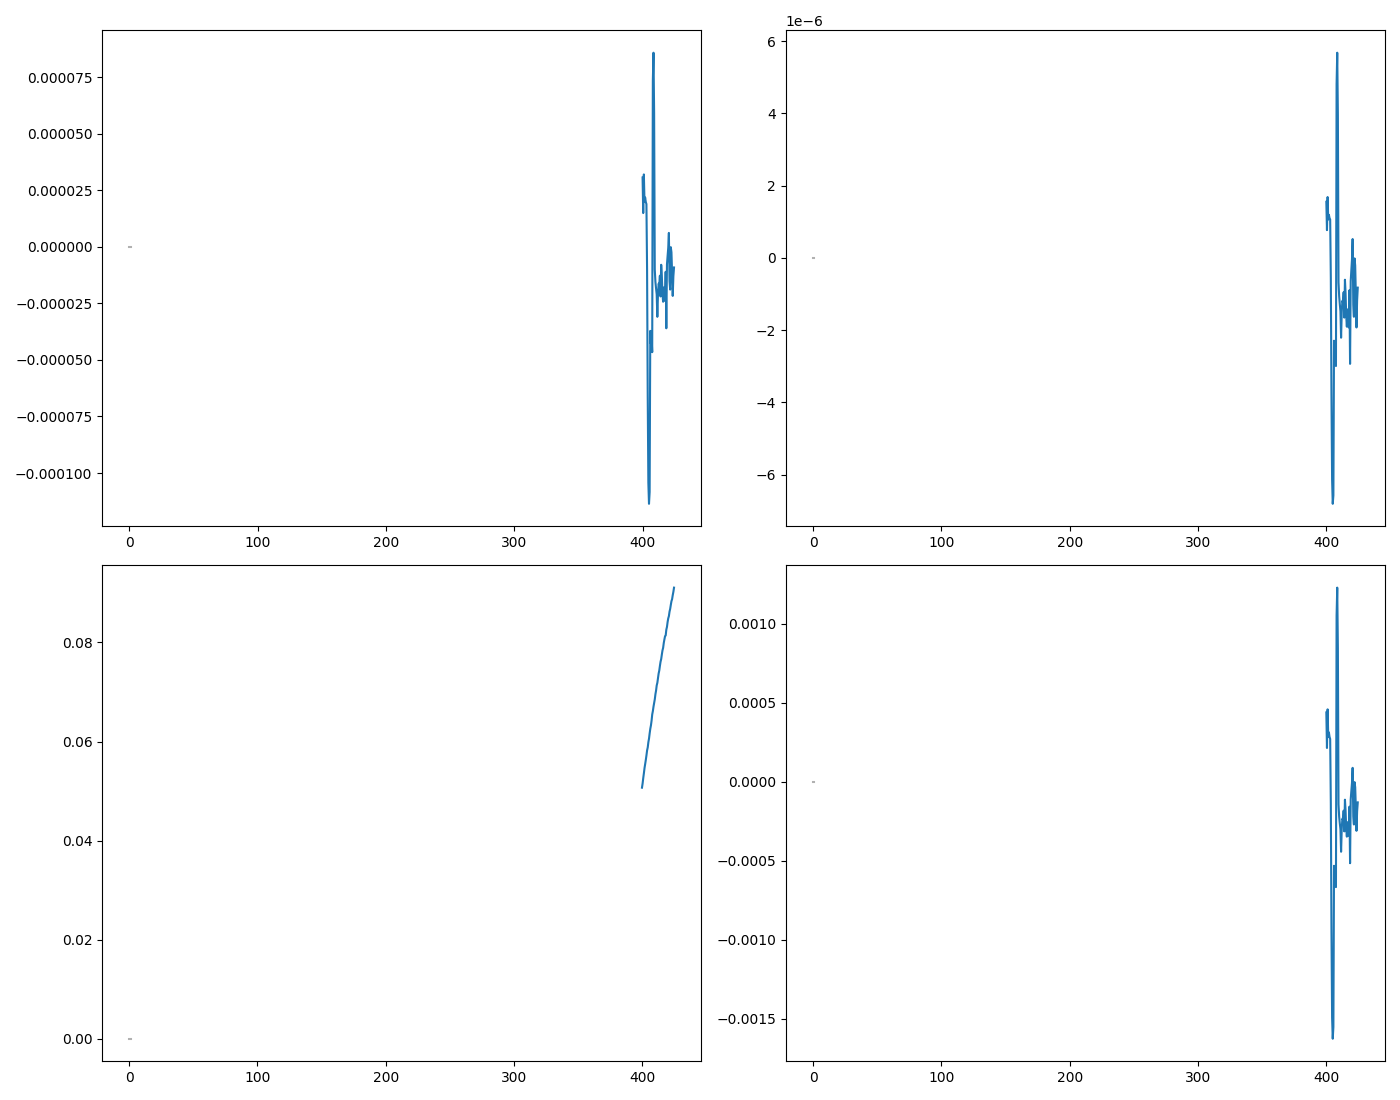

The table this chart was drawn from, first rows:
WL, DC, DC_std, AC, AC_std, CD, CD_std, I_L, I_L_std, I_R, I_R_std, gabs, gabs_std, m_ellip, m_ellip_std, ellip, ellip_std
400.0, 0.05068, 0.0, 1.5552754881758711e-06, 6.35786574628991e-07, 1.5552754881758711e-06, 5.4467593861503474e-06, 0.05069, 6.35786574628991e-07, 0.05068, 6.35786574628991e-07, 3.068513955488712e-05, 1.2543886866304252e-05, 0.04394, 0.01796, 0.0004395, 0.0001796
400.5, 0.05154, 0.0, 7.711844160399259e-07, 1.63342744551609e-06, 7.711844160399259e-07, 1.3760559207040015e-05, 0.05154, 1.63342744551609e-06, 0.05154, 1.63342744551609e-06, 1.496195752765427e-05, 3.1690567853813155e-05, 0.02143, 0.04538, 0.0002143, 0.0004539
401.0, 0.05264, 0.0, 1.6868464282715018e-06, 7.787976357270888e-07, 1.6868464282715018e-06, 6.424085985148753e-06, 0.05264, 7.787976357270888e-07, 0.05264, 7.787976357270888e-07, 3.204469960132719e-05, 1.4794670023797576e-05, 0.04589, 0.02119, 0.0004589, 0.0002119
401.5, 0.05361, 0.0, 1.064483949662114e-06, 6.537115817923174e-07, 1.064483949662114e-06, 5.2946963242557405e-06, 0.05361, 6.537115817923174e-07, 0.05361, 6.537115817923174e-07, 1.985582481167092e-05, 1.219368563476097e-05, 0.02843, 0.01746, 0.0002844, 0.0001746
402.0, 0.05466, 0.0, 1.1940839967429122e-06, 1.405416919074727e-06, 1.1940839967429122e-06, 1.116405023750294e-05, 0.05466, 1.405416919074727e-06, 0.05466, 1.405416919074727e-06, 2.184466658797432e-05, 2.571080769696927e-05, 0.03128, 0.03682, 0.0003128, 0.0003682
402.5, 0.05547, 0.0, 1.1032772005073522e-06, 1.195285642901604e-06, 1.1032772005073522e-06, 9.356743520101097e-06, 0.05547, 1.195285642901604e-06, 0.05547, 1.195285642901604e-06, 1.988985437835538e-05, 2.1548580326792824e-05, 0.02848, 0.03086, 0.0002848, 0.0003086
403.0, 0.0563, 0.0, 1.065391183975455e-06, 1.5346969757509504e-06, 1.065391183975455e-06, 1.1835416801317746e-05, 0.05631, 1.5346969757509504e-06, 0.0563, 1.5346969757509504e-06, 1.892186572217913e-05, 2.7256964893434772e-05, 0.0271, 0.03903, 0.000271, 0.0003904
403.5, 0.05722, 0.0, -5.542001854077494e-07, 1.5017862643355304e-06, -5.542001854077494e-07, 1.1396187899672878e-05, 0.05722, 1.5017862643355304e-06, 0.05722, 1.5017862643355304e-06, -9.685277713429474e-06, 2.6245420732946638e-05, -0.01387, 0.03758, -0.0001387, 0.0003759
404.0, 0.05823, 0.0, -3.799753474849968e-06, 7.518204685728262e-07, -3.799753474849968e-06, 5.606717390484335e-06, 0.05822, 7.518204685728262e-07, 0.05823, 7.518204685728262e-07, -6.525952062050829e-05, 1.2912270150285423e-05, -0.09345, 0.01849, -0.0009346, 0.0001849
404.5, 0.05882, 0.0, -6.135282785929731e-06, 1.1616629189836606e-06, -6.135282785929731e-06, 8.574864575965987e-06, 0.05882, 1.1616629189836606e-06, 0.05883, 1.1616629189836606e-06, -0.0001043, 1.9747913118449663e-05, -0.1494, 0.02828, -0.001494, 0.0002828
405.0, 0.05988, 0.0, -6.804111490489699e-06, 7.841085025751291e-07, -6.804111490489699e-06, 5.685598677545558e-06, 0.05988, 7.841085025751291e-07, 0.05989, 7.841085025751291e-07, -0.0001136, 1.309393375438742e-05, -0.1627, 0.01875, -0.001627, 0.0001875
405.5, 0.06061, 0.0, -6.572361707894222e-06, 1.224729139844211e-06, -6.572361707894222e-06, 8.774698035734714e-06, 0.0606, 1.224729139844211e-06, 0.06061, 1.224729139844211e-06, -0.0001084, 2.0208129576297053e-05, -0.1553, 0.02894, -0.001553, 0.0002894
406.0, 0.06167, 0.0, -2.2904434252066227e-06, 1.0761726550935266e-06, -2.2904434252066227e-06, 7.577580465344073e-06, 0.06167, 1.0761726550935266e-06, 0.06167, 1.0761726550935266e-06, -3.714172850171807e-05, 1.74511678116874e-05, -0.05319, 0.02499, -0.0005319, 0.0002499
406.5, 0.06258, 0.0, -2.6785025486273255e-06, 5.561087210986416e-07, -2.6785025486273255e-06, 3.858366690951598e-06, 0.06258, 5.561087210986416e-07, 0.06259, 5.561087210986416e-07, -4.279862294392088e-05, 8.885818489261531e-06, -0.06129, 0.01272, -0.0006129, 0.0001273
407.0, 0.06327, 0.0, -2.492905625477146e-06, 1.1486726869096373e-06, -2.492905625477146e-06, 7.882641486567526e-06, 0.06327, 1.1486726869096373e-06, 0.06328, 1.1486726869096373e-06, -3.939809796320953e-05, 1.8153723343565015e-05, -0.05642, 0.026, -0.0005642, 0.00026
407.5, 0.06424, 0.0, -2.9906717785007726e-06, 8.3200273665916e-07, -2.9906717785007726e-06, 5.62408561377423e-06, 0.06423, 8.3200273665916e-07, 0.06424, 8.3200273665916e-07, -4.655752218482574e-05, 1.2952269168522053e-05, -0.06667, 0.01855, -0.0006668, 0.0001855
408.0, 0.06548, 0.0, 4.812318492509877e-06, 9.265941039559146e-07, 4.812318492509877e-06, 6.144511480597969e-06, 0.06548, 9.265941039559146e-07, 0.06548, 9.265941039559146e-07, 7.349302576677574e-05, 1.4150809939817122e-05, 0.1052, 0.02026, 0.001053, 0.0002027
408.5, 0.06616, 0.0, 5.681013611036127e-06, 8.0611817713467e-07, 5.681013611036127e-06, 5.291014030649399e-06, 0.06616, 8.0611817713467e-07, 0.06615, 8.0611817713467e-07, 8.587365872349473e-05, 1.2185205312585566e-05, 0.123, 0.01745, 0.00123, 0.0001745
409.0, 0.06705, 0.0, 3.9741863278657905e-06, 9.648804081410184e-07, 3.9741863278657905e-06, 6.248285561107553e-06, 0.06706, 9.648804081410184e-07, 0.06705, 9.648804081410184e-07, 5.926926537694482e-05, 1.4389801647230694e-05, 0.08488, 0.02061, 0.0008488, 0.0002061
409.5, 0.06779, 0.0, -6.763828311124067e-07, 1.478844728874721e-06, -6.763828311124067e-07, 9.472401190999113e-06, 0.06779, 1.478844728874721e-06, 0.06779, 1.478844728874721e-06, -9.977552444152613e-06, 2.1814939942870954e-05, -0.01429, 0.03124, -0.0001429, 0.0003124
410.0, 0.06853, 0.0, -1.0568856242424902e-06, 1.047967307164306e-06, -1.0568856242424902e-06, 6.639946207724046e-06, 0.06853, 1.047967307164306e-06, 0.06853, 1.047967307164306e-06, -1.5421930983696425e-05, 1.5291796116388474e-05, -0.02208, 0.0219, -0.0002209, 0.000219
410.5, 0.06956, 0.0, -1.277504501475692e-06, 1.0810167693091792e-06, -1.277504501475692e-06, 6.748196480381767e-06, 0.06956, 1.0810167693091792e-06, 0.06956, 1.0810167693091792e-06, -1.8365876731078295e-05, 1.5541096494319207e-05, -0.0263, 0.02226, -0.000263, 0.0002226
411.0, 0.07031, 0.0, -1.4743520805307054e-06, 1.1470474951133343e-06, -1.4743520805307054e-06, 7.083835264063717e-06, 0.07031, 1.1470474951133343e-06, 0.07031, 1.1470474951133343e-06, -2.0969216184665108e-05, 1.6314072613138738e-05, -0.03003, 0.02336, -0.0003003, 0.0002336
411.5, 0.07134, 0.0, -2.206624394035497e-06, 1.0393624553596735e-06, -2.206624394035497e-06, 6.326312311242876e-06, 0.07134, 1.0393624553596735e-06, 0.07134, 1.0393624553596735e-06, -3.0931854312285485e-05, 1.4569497252792343e-05, -0.0443, 0.02086, -0.000443, 0.0002087
412.0, 0.07187, 0.0, -1.5082962182667564e-06, 7.63353412242122e-07, -1.5082962182667564e-06, 4.612264866527416e-06, 0.07186, 7.63353412242122e-07, 0.07187, 7.63353412242122e-07, -2.0987908793535442e-05, 1.062204598761264e-05, -0.03006, 0.01521, -0.0003006, 0.0001521
412.5, 0.0728, 0.0, -1.1832035860589906e-06, 1.1437416543259614e-06, -1.1832035860589906e-06, 6.821427519137706e-06, 0.0728, 1.1437416543259614e-06, 0.07281, 1.1437416543259614e-06, -1.6251772940488365e-05, 1.570974757657414e-05, -0.02327, 0.0225, -0.0002327, 0.000225
413.0, 0.07374, 0.0, -1.2334901483581535e-06, 1.7465369428672424e-06, -1.2334901483581535e-06, 1.0284931055873754e-05, 0.07374, 1.7465369428672424e-06, 0.07374, 1.7465369428672424e-06, -1.6728354822860356e-05, 2.368619622167726e-05, -0.02396, 0.03392, -0.0002396, 0.0003392
413.5, 0.07434, 0.0, -9.479141547129175e-07, 1.2937067819102505e-06, -9.479141547129175e-07, 7.5563397673087765e-06, 0.07434, 1.2937067819102505e-06, 0.07434, 1.2937067819102505e-06, -1.2750833332876486e-05, 1.7402250484112114e-05, -0.01826, 0.02492, -0.0001826, 0.0002492
414.0, 0.07528, 0.0, -1.6502903701622277e-06, 8.388572146549697e-07, -1.6502903701622277e-06, 4.838281077918464e-06, 0.07528, 8.388572146549697e-07, 0.07529, 8.388572146549697e-07, -2.1920848182653412e-05, 1.1142561322446223e-05, -0.03139, 0.01596, -0.0003139, 0.0001596
414.5, 0.07612, 0.0, -6.024308291316532e-07, 1.5958391889241154e-06, -6.024308291316532e-07, 9.103558309824022e-06, 0.07612, 1.5958391889241154e-06, 0.07612, 1.5958391889241154e-06, -7.91449445261396e-06, 2.0965494787524723e-05, -0.01133, 0.03002, -0.0001133, 0.0003003
415.0, 0.07666, 0.0, -9.76529199403733e-07, 1.414599180033882e-06, -9.76529199403733e-07, 8.012323063432255e-06, 0.07666, 1.414599180033882e-06, 0.07666, 1.414599180033882e-06, -1.2738087323641953e-05, 1.8452380015084483e-05, -0.01824, 0.02642, -0.0001824, 0.0002643
415.5, 0.07757, 0.0, -1.6040621485819527e-06, 1.408027584089306e-06, -1.6040621485819527e-06, 7.881814208864836e-06, 0.07757, 1.408027584089306e-06, 0.07757, 1.408027584089306e-06, -2.067902980601455e-05, 1.8151818123015717e-05, -0.02961, 0.02599, -0.0002962, 0.00026
416.0, 0.07839, 0.0, -1.9013863667211361e-06, 1.1050698363747808e-06, -1.9013863667211361e-06, 6.120893199337678e-06, 0.07839, 1.1050698363747808e-06, 0.0784, 1.1050698363747808e-06, -2.4254336055120284e-05, 1.409641703807467e-05, -0.03473, 0.02019, -0.0003474, 0.0002019
416.5, 0.07891, 0.0, -1.5090739820555522e-06, 1.5822599523078667e-06, -1.5090739820555522e-06, 8.706286372396824e-06, 0.07891, 1.5822599523078667e-06, 0.07891, 1.5822599523078667e-06, -1.9123156602612242e-05, 2.0050577515629888e-05, -0.02739, 0.02871, -0.0002739, 0.0002872
417.0, 0.0799, 0.0, -1.4161604512781397e-06, 1.2131574179235159e-06, -1.4161604512781397e-06, 6.593203893522583e-06, 0.07989, 1.2131574179235159e-06, 0.0799, 1.2131574179235159e-06, -1.772497976677641e-05, 1.5184148566782507e-05, -0.02538, 0.02174, -0.0002538, 0.0002175
417.5, 0.08062, 0.0, -1.9230302466592435e-06, 9.016448753854249e-07, -1.9230302466592435e-06, 4.856476289912679e-06, 0.08061, 9.016448753854249e-07, 0.08062, 9.016448753854249e-07, -2.3854252238583165e-05, 1.1184464895668897e-05, -0.03416, 0.01602, -0.0003416, 0.0001602
418.0, 0.08127, 0.0, -8.946789561305265e-07, 1.248781611639121e-06, -8.946789561305265e-07, 6.672039744349405e-06, 0.08127, 1.248781611639121e-06, 0.08127, 1.248781611639121e-06, -1.1008630369091778e-05, 1.536570753123668e-05, -0.01576, 0.022, -0.0001577, 0.0002201
418.5, 0.08141, 0.0, -2.9306144403519767e-06, 1.5593604110136035e-06, -2.9306144403519767e-06, 8.316659994009697e-06, 0.08141, 1.5593604110136035e-06, 0.08142, 1.5593604110136035e-06, -3.599606818618898e-05, 1.9153267966204328e-05, -0.05155, 0.02743, -0.0005155, 0.0002743
419.0, 0.08259, 0.0, -6.444314197432563e-07, 1.3625522215245828e-06, -6.444314197432563e-07, 7.163596112949228e-06, 0.08259, 1.3625522215245828e-06, 0.08259, 1.3625522215245828e-06, -7.802765958192393e-06, 1.6497761848122072e-05, -0.01117, 0.02363, -0.0001117, 0.0002363
419.5, 0.08315, 0.0, -3.3456161305533584e-07, 1.9486682198269745e-06, -3.3456161305533584e-07, 1.0176347058082375e-05, 0.08315, 1.9486682198269745e-06, 0.08315, 1.9486682198269745e-06, -4.0236857485730945e-06, 2.343612727476371e-05, -0.005762, 0.03356, -5.762449125464082e-05, 0.0003356
420.0, 0.08413, 0.0, -3.5578345846291565e-08, 1.4463964602027118e-06, -3.5578345846291565e-08, 7.465315983870545e-06, 0.08413, 1.4463964602027118e-06, 0.08413, 1.4463964602027118e-06, -4.2290277502880385e-07, 1.7192622710853867e-05, -0.0006056, 0.02462, -6.0565259774207594e-06, 0.0002462
420.5, 0.08487, 0.0, 5.244394552303625e-07, 1.8389617898623777e-06, 5.244394552303625e-07, 9.408358031040583e-06, 0.08487, 1.8389617898623777e-06, 0.08487, 1.8389617898623777e-06, 6.179174017681586e-06, 2.1667448545486463e-05, 0.008849, 0.03103, 8.849392855022757e-05, 0.0003103
421.0, 0.08532, 0.0, -1.2970386770527785e-06, 1.1548432947126703e-06, -1.2970386770527785e-06, 5.877280724372013e-06, 0.08532, 1.1548432947126703e-06, 0.08532, 1.1548432947126703e-06, -1.5201983002421923e-05, 1.3535377508228745e-05, -0.02177, 0.01938, -0.0002177, 0.0001938
421.5, 0.08622, 0.0, -1.6272913365448133e-06, 1.5268242695926607e-06, -1.6272913365448133e-06, 7.689647070052505e-06, 0.08621, 1.5268242695926607e-06, 0.08622, 1.5268242695926607e-06, -1.8874549871862655e-05, 1.770925720233092e-05, -0.02703, 0.02536, -0.0002703, 0.0002536
422.0, 0.08678, 0.0, -1.1801720394836096e-08, 1.8388084564000567e-06, -1.1801720394836096e-08, 9.200829631675877e-06, 0.08678, 1.8388084564000567e-06, 0.08678, 1.8388084564000567e-06, -1.3599713391949156e-07, 2.1189510641749544e-05, -0.0001948, 0.03034, -1.94765847630598e-06, 0.0003035
422.5, 0.08759, 0.0, -2.0932973437864413e-07, 1.8296752432644961e-06, -2.0932973437864413e-07, 9.070190642184523e-06, 0.08759, 1.8296752432644961e-06, 0.08759, 1.8296752432644961e-06, -2.3898314048038524e-06, 2.0888649048950958e-05, -0.003422, 0.02991, -3.422554033575365e-05, 0.0002992
423.0, 0.08833, 0.0, -1.0101644081309866e-06, 1.6674506866300786e-06, -1.0101644081309866e-06, 8.19673164657685e-06, 0.08833, 1.6674506866300786e-06, 0.08833, 1.6674506866300786e-06, -1.143598872762649e-05, 1.8877072982066485e-05, -0.01638, 0.02703, -0.0001638, 0.0002703
423.5, 0.08874, 0.0, -1.923434109805274e-06, 1.601193382678132e-06, -1.923434109805274e-06, 7.834407974574815e-06, 0.08874, 1.601193382678132e-06, 0.08875, 1.601193382678132e-06, -2.167372947789964e-05, 1.8042641565445797e-05, -0.03104, 0.02584, -0.0003104, 0.0002584
424.0, 0.08955, 0.0, -1.164799902310858e-06, 1.3929714247834779e-06, -1.164799902310858e-06, 6.75462432389865e-06, 0.08955, 1.3929714247834779e-06, 0.08955, 1.3929714247834779e-06, -1.3007812124436684e-05, 1.555589981793859e-05, -0.01863, 0.02228, -0.0001863, 0.0002228
424.5, 0.09022, 0.0, -8.207406562777824e-07, 2.022638505598742e-06, -8.207406562777824e-07, 9.734682962248694e-06, 0.09022, 2.022638505598742e-06, 0.09022, 2.022638505598742e-06, -9.097109587515924e-06, 2.2418974862058738e-05, -0.01303, 0.0321, -0.0001303, 0.0003211
425.0, 0.09107, 0.0, -1.5241010764225085e-06, 1.5572483037737045e-06, -1.5241010764225085e-06, 7.424695128288534e-06, 0.09107, 1.5572483037737045e-06, 0.09107, 1.5572483037737045e-06, -1.673510596849913e-05, 1.709907288044849e-05, -0.02397, 0.02449, -0.0002397, 0.0002449
